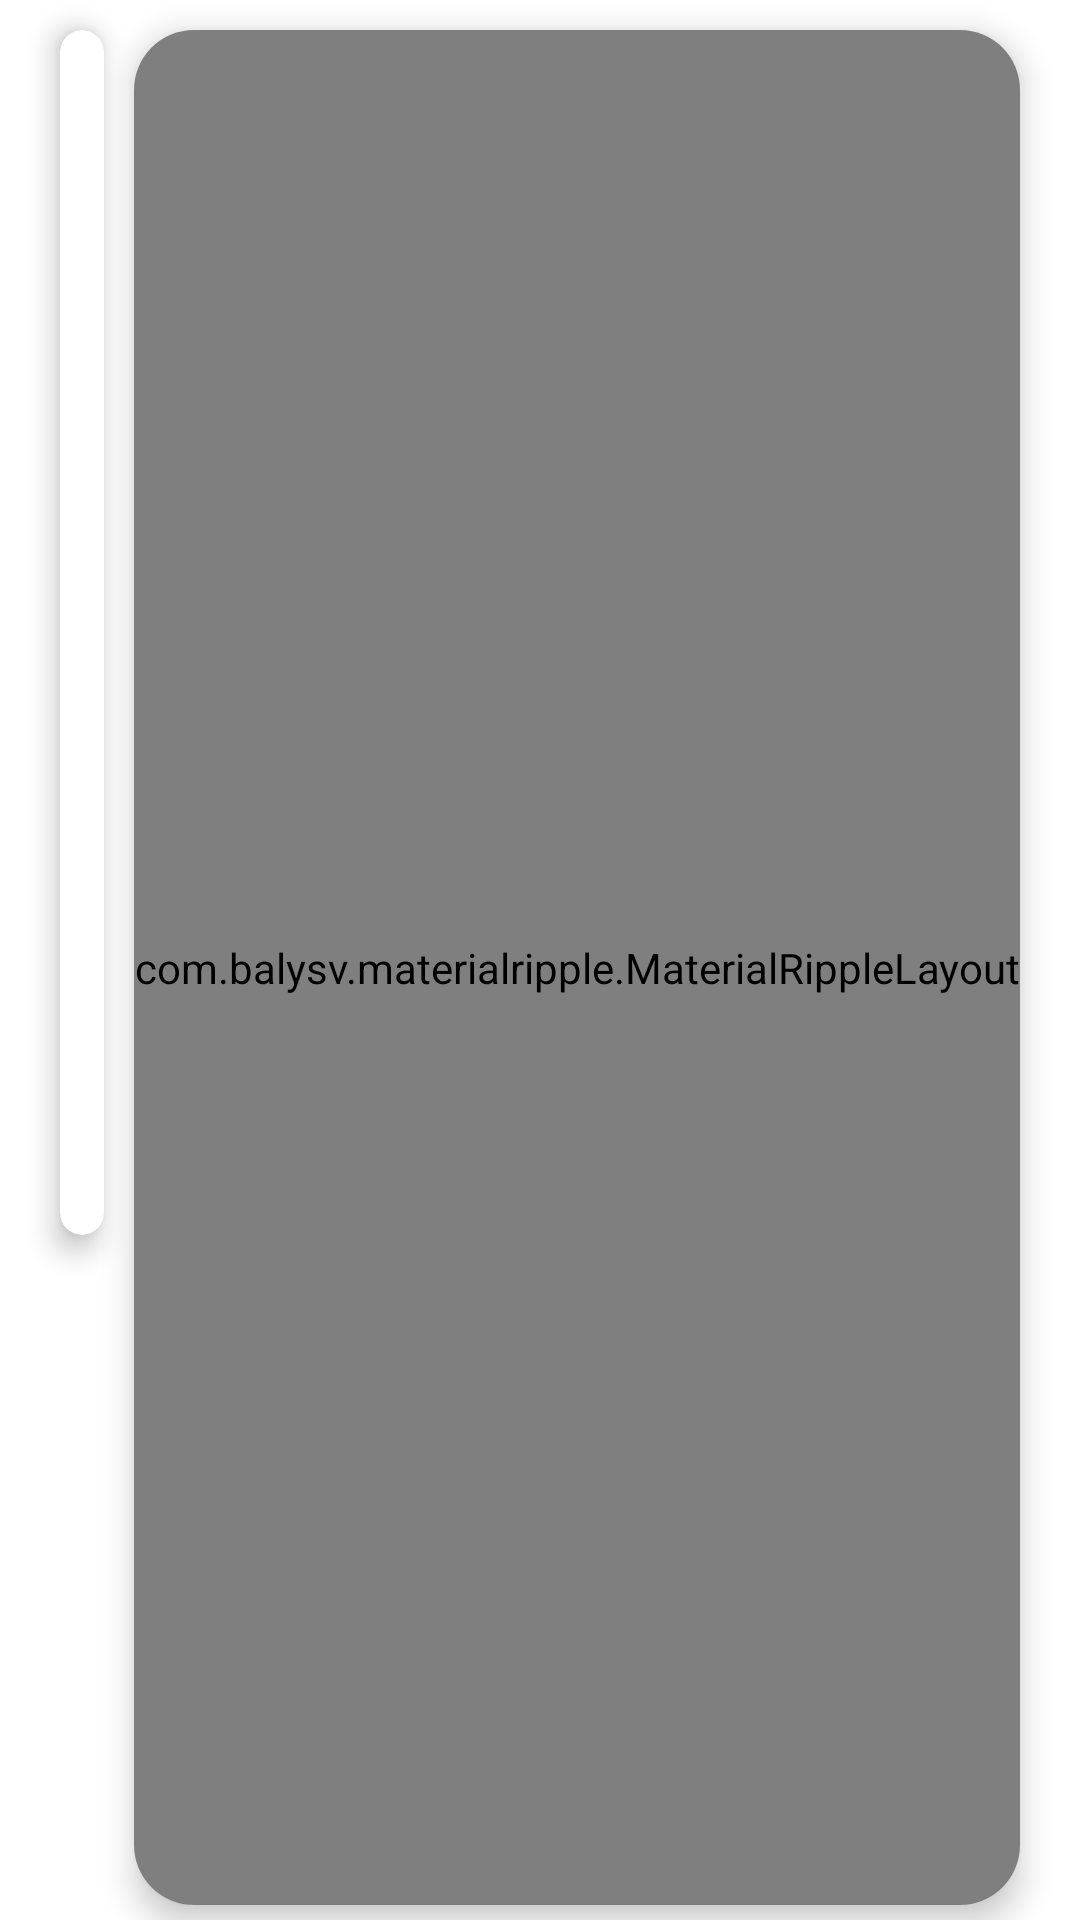

Reconstruct the res/layout file that produces this screen, plus the resources it refers to.
<!-- AndroidManifest.xml: application theme Theme.BarcodeReader -->
<!-- res/layout/offline_mode_item_properties_view_holder.xml -->
<?xml version="1.0" encoding="utf-8"?>
<layout

    xmlns:android="http://schemas.android.com/apk/res/android"
    xmlns:app="http://schemas.android.com/apk/res-auto">

    <data>

        <variable
            name="inventoryItemOfflineMode"
            type="com.example.barcodeReader.database.InventoryItemOfflineMode" />

        <variable
            name="language"
            type="com.example.barcodeReader.Language" />
    </data>

    <LinearLayout

        android:id="@+id/root"
        android:layout_width="match_parent"
        android:layout_height="wrap_content"
        android:orientation="horizontal">

        <androidx.cardview.widget.CardView
            android:layout_width="wrap_content"
            android:layout_height="wrap_content"
            android:layout_marginLeft="20dp"
            android:layout_marginTop="10dp"
            android:layout_marginRight="10dp"
            android:layout_marginBottom="5dp"
            android:layout_weight="1"
            app:cardCornerRadius="20dp"
            app:cardElevation="6dp">

            <LinearLayout

                android:id="@+id/container"
                android:layout_width="match_parent"
                android:layout_height="wrap_content"
                android:gravity="center_vertical"
                android:orientation="vertical"
                android:padding="20dp">


                <LinearLayout
                    android:layout_width="match_parent"
                    android:layout_height="wrap_content"
                    android:orientation="horizontal">

                    <TextView
                        android:id="@+id/item_code"
                        style="@style/item_properties_fragment_result"

                        android:text="Item Code" />

                    <TextView
                        style="@style/item_properties_fragment_result"
                        android:text=": " />

                    <TextView
                        android:id="@+id/item_code_text"
                        style="@style/item_properties_fragment_result"
                        android:text="@{inventoryItemOfflineMode.itemCode}" />
                </LinearLayout>


                <LinearLayout
                    android:layout_width="match_parent"
                    android:layout_height="wrap_content">

                    <TextView
                        android:id="@+id/number"
                        style="@style/item_properties_fragment_result"

                        android:text="Number" />

                    <TextView
                        style="@style/item_properties_fragment_result"
                        android:text=": " />

                    <EditText
                        android:id="@+id/number_edit"
                        style="@style/item_properties_fragment_result"
                        android:ems="3"
                        android:inputType="numberDecimal"
                        android:layoutDirection="ltr"
                        android:maxLength="10"
                        android:padding="5dp"
                        android:text="@{inventoryItemOfflineMode.number}"
                        android:textAlignment="center" />


                    <androidx.cardview.widget.CardView
                        style="@style/save_button_card_view_item_property"
                        app:cardCornerRadius="8dp"
                        app:cardElevation="2dp">

                        <com.balysv.materialripple.MaterialRippleLayout
                            style="@style/ripple_style"
                            android:layout_width="wrap_content"
                            android:layout_height="wrap_content"
                            android:layout_gravity="center">

                            <androidx.appcompat.widget.AppCompatButton
                                android:id="@+id/number_save"
                                android:layout_width="match_parent"
                                android:layout_height="wrap_content"
                                android:background="@drawable/rounded_button"
                                android:enabled="false"
                                android:text="Save"
                                android:textColor="@color/red"
                                android:textSize="10dp"
                                android:theme="@style/ColorPrimaryWhite" />
                        </com.balysv.materialripple.MaterialRippleLayout>
                    </androidx.cardview.widget.CardView>

                </LinearLayout>


            </LinearLayout>
        </androidx.cardview.widget.CardView>

        <androidx.cardview.widget.CardView
            android:layout_width="wrap_content"
            android:layout_height="match_parent"
            android:layout_marginTop="10dp"
            android:layout_marginRight="20dp"
            android:layout_marginBottom="5dp"
            app:cardCornerRadius="20dp"
            app:cardElevation="6dp">

            <com.balysv.materialripple.MaterialRippleLayout
                style="@style/ripple_style"
                android:layout_width="wrap_content"
                android:layout_height="match_parent"
                android:layout_gravity="center">

                <com.example.barcodeReader.utils.CustomImageButton
                    android:id="@+id/removeButton"
                    android:layout_width="wrap_content"
                    android:layout_height="match_parent"
                    android:layout_gravity="center"
                    android:background="@drawable/rounded_button"
                    android:padding="14dp"
                    android:src="@drawable/ic_baseline_delete_24_red" />
            </com.balysv.materialripple.MaterialRippleLayout>
        </androidx.cardview.widget.CardView>
    </LinearLayout>
</layout>
<!-- resources referenced by this layout -->
<resources>
  <color name="red">#ed1b24</color>
  <style name="ColorPrimaryWhite" parent="@style/Theme.MaterialComponents">
          <item name="colorPrimary">@color/white</item>
          <item name="colorOnSecondary">@color/red</item>
          <item name="colorSecondary">@color/black</item>
      </style>
  <style name="item_properties_fragment_result">
          <item name="android:textStyle">bold</item>
          <item name="android:layout_width">wrap_content</item>
          <item name="android:layout_height">wrap_content</item>
          <item name="android:textColor">@color/black</item>
          <item name="android:textColorHint">@color/black</item>
          <item name="android:textSize">20dp</item>
      </style>
  <style name="ripple_style">
          <item name="mrl_rippleAlpha">0.2</item>
          <item name="mrl_rippleOverlay">true</item>
          <item name="mrl_rippleColor">@color/gray</item>
      </style>
  <style name="save_button_card_view_item_property">
          <item name="android:layout_width">60dp</item>
          <item name="android:layout_height">32dp</item>
          <item name="android:layout_gravity">center</item>
          <item name="android:gravity">center</item>
  
          <item name="android:layout_marginLeft">10dp</item>
      </style>
  <style name="Theme.BarcodeReader" parent="Theme.MaterialComponents.DayNight.DarkActionBar">
          
  
          <item name="android:layoutDirection">ltr</item>
          <item name="colorPrimary">@color/red</item>
          <item name="colorPrimaryVariant">@color/white</item>
          <item name="colorOnPrimary">@color/white</item>
          <item name="fontFamily">sans-serif-black</item>
          
          <item name="textAllCaps">false</item>
          <item name="colorSecondary">@color/red</item>
          <item name="colorSecondaryVariant">@color/teal_700</item>
          <item name="colorOnSecondary">@color/white</item>
          
          <item name="android:statusBarColor">?attr/colorPrimaryVariant</item>
          
      </style>
  <color name="white">#FFFFFFFF</color>
  <color name="black">#FF000000</color>
  <color name="gray">#808080</color>
  <color name="teal_700">#FF018786</color>
</resources>
